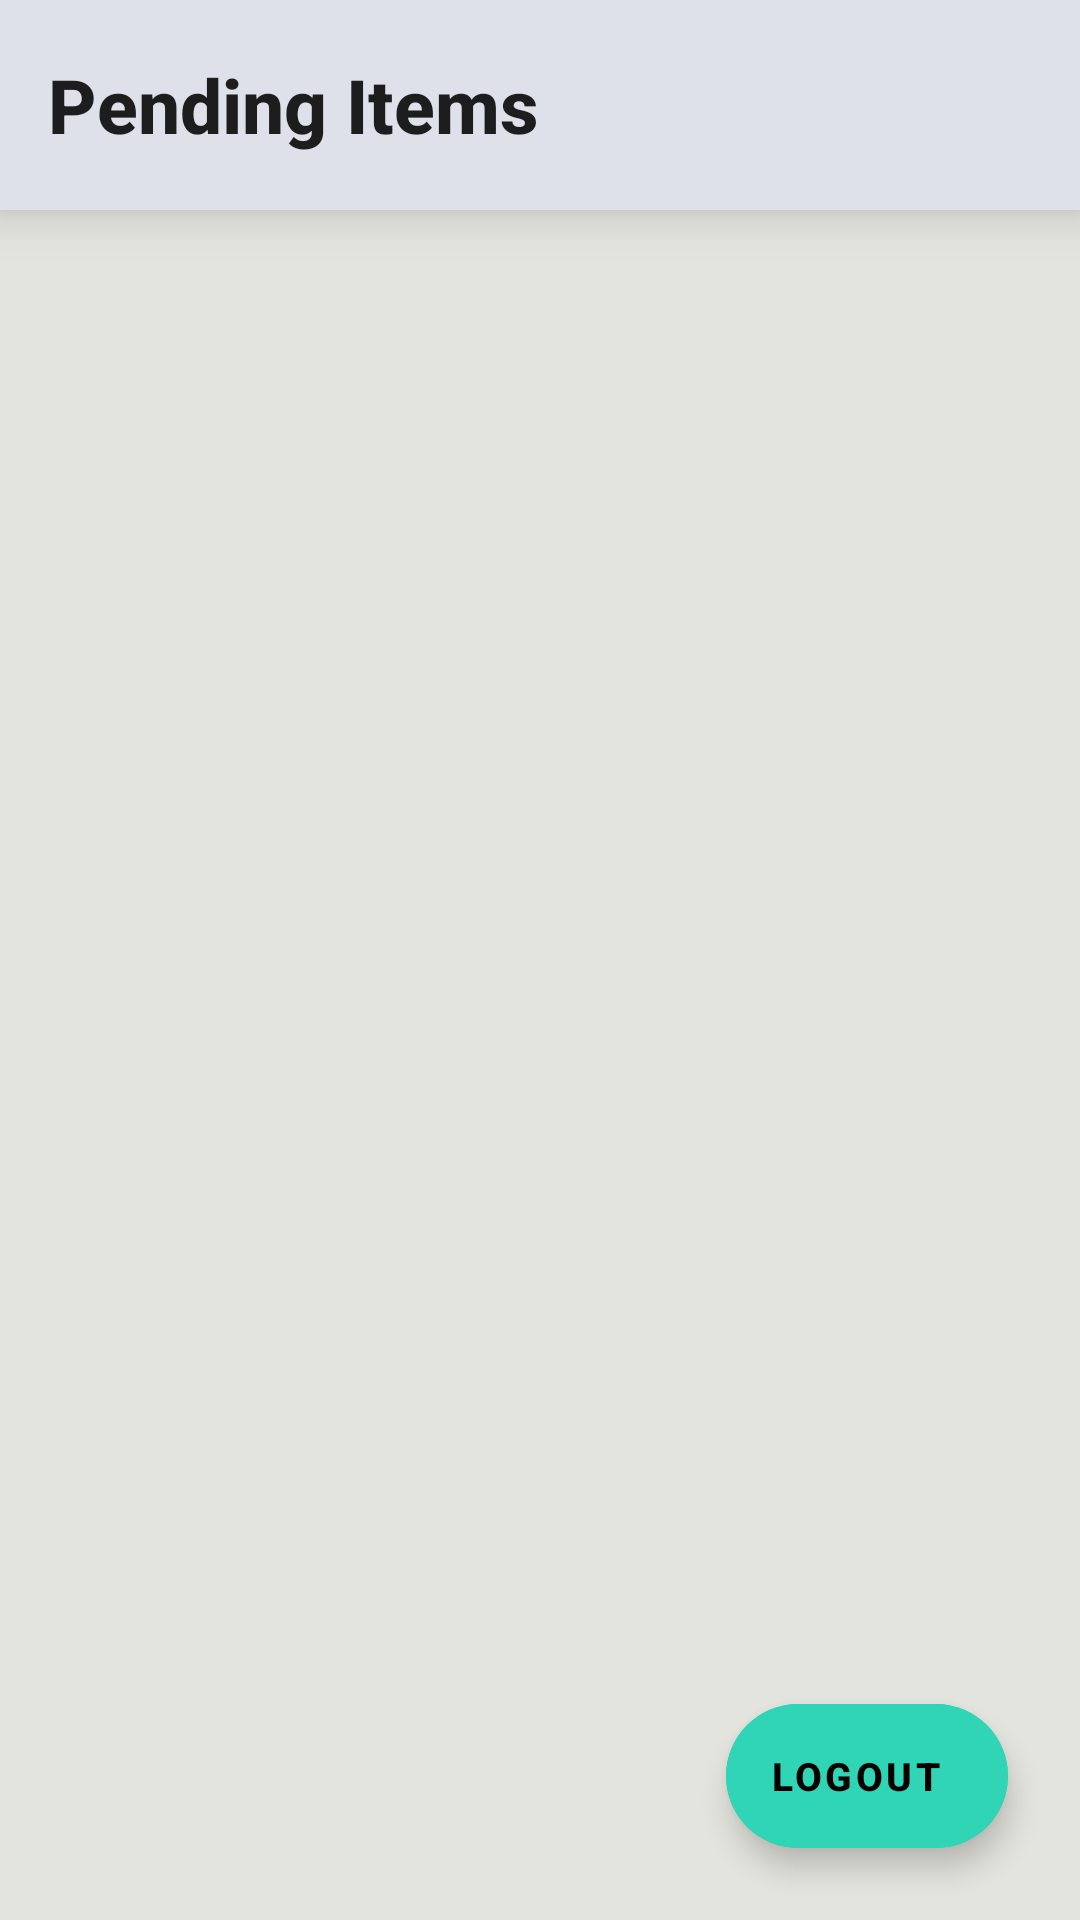

Android layout source for this screen:
<!-- AndroidManifest.xml: application theme Theme.FindHome -->
<!-- res/layout/fragment_admin.xml -->
<?xml version="1.0" encoding="utf-8"?>
<androidx.constraintlayout.widget.ConstraintLayout xmlns:android="http://schemas.android.com/apk/res/android"
    xmlns:tools="http://schemas.android.com/tools"
    android:layout_width="match_parent"
    android:layout_height="match_parent"
    xmlns:app="http://schemas.android.com/apk/res-auto"
    tools:context=".fragments.AdminFragment"
    android:background="#E4E4DE"
    android:orientation="vertical">

    <androidx.appcompat.widget.Toolbar
        android:id="@+id/uploadToolbar"
        android:layout_width="match_parent"
        android:layout_height="70dp"
        android:background="@color/light_grey"
        android:elevation="10dp"
        app:layout_constraintEnd_toEndOf="parent"
        app:layout_constraintStart_toStartOf="parent"
        app:layout_constraintTop_toTopOf="parent"
        app:title="Pending Items"
        app:titleTextAppearance="@style/Toolbar.TitleText" />

    <com.google.android.material.floatingactionbutton.ExtendedFloatingActionButton
        android:id="@+id/logOutAdmin"
        android:layout_width="94dp"
        android:layout_height="wrap_content"
        android:text="Logout"
        android:layout_marginEnd="24dp"
        android:layout_marginBottom="24dp"
        android:textAlignment="center"
        android:textStyle="bold"
        android:textSize="13sp"
        android:backgroundTint="#2FD5B4"
        app:layout_constraintBottom_toBottomOf="parent"
        app:layout_constraintEnd_toEndOf="parent"
        app:layout_anchorGravity="bottom|right|end"/>

    <ScrollView
        android:layout_marginTop="80dp"
        android:id="@+id/scrollView2"
        android:layout_width="wrap_content"
        android:layout_height="match_parent"
        app:layout_constraintEnd_toEndOf="parent"
        app:layout_constraintStart_toStartOf="parent"
        app:layout_constraintTop_toBottomOf="@+id/uploadToolbar">

        <RelativeLayout
            android:layout_width="wrap_content"
            android:layout_height="wrap_content"
            android:layout_marginTop="5dp">

            <androidx.recyclerview.widget.RecyclerView
                android:id="@+id/pendingList"
                android:layout_width="match_parent"
                android:layout_height="wrap_content"
                android:layout_marginLeft="8dp"
                android:layout_marginRight="8dp"
                android:divider="@color/white"
                android:dividerHeight="8dp"
                android:footerDividersEnabled="false"
                android:headerDividersEnabled="false" />

        </RelativeLayout>
    </ScrollView>
</androidx.constraintlayout.widget.ConstraintLayout>
<!-- resources referenced by this layout -->
<resources>
  <color name="light_grey">#DEE1E9</color>
  <color name="white">#FFFFFFFF</color>
  <style name="Toolbar.TitleText" parent="TextAppearance.Widget.AppCompat.Toolbar.Title">
          <item name="android:textSize">25sp</item>
          <item name="android:bottomLeftRadius">50dp</item>
          <item name="android:bottomRightRadius">50dp</item>
          <item name="android:textStyle">bold</item>
      </style>
  <style name="Theme.FindHome" parent="Theme.MaterialComponents.DayNight.NoActionBar">
          
          <item name="colorPrimary">@color/purple_500</item>
          <item name="colorPrimaryVariant">@color/purple_700</item>
          <item name="colorOnPrimary">@color/white</item>
          
          <item name="colorSecondary">@color/teal_200</item>
          <item name="colorSecondaryVariant">@color/teal_700</item>
          <item name="colorOnSecondary">@color/black</item>
          
          <item name="android:statusBarColor" tools:targetApi="l">?attr/colorPrimaryVariant</item>
          
      </style>
  <color name="purple_500">#FF6200EE</color>
  <color name="purple_700">#FF3700B3</color>
  <color name="teal_200">#FF03DAC5</color>
  <color name="teal_700">#FF018786</color>
  <color name="black">#FF000000</color>
</resources>
